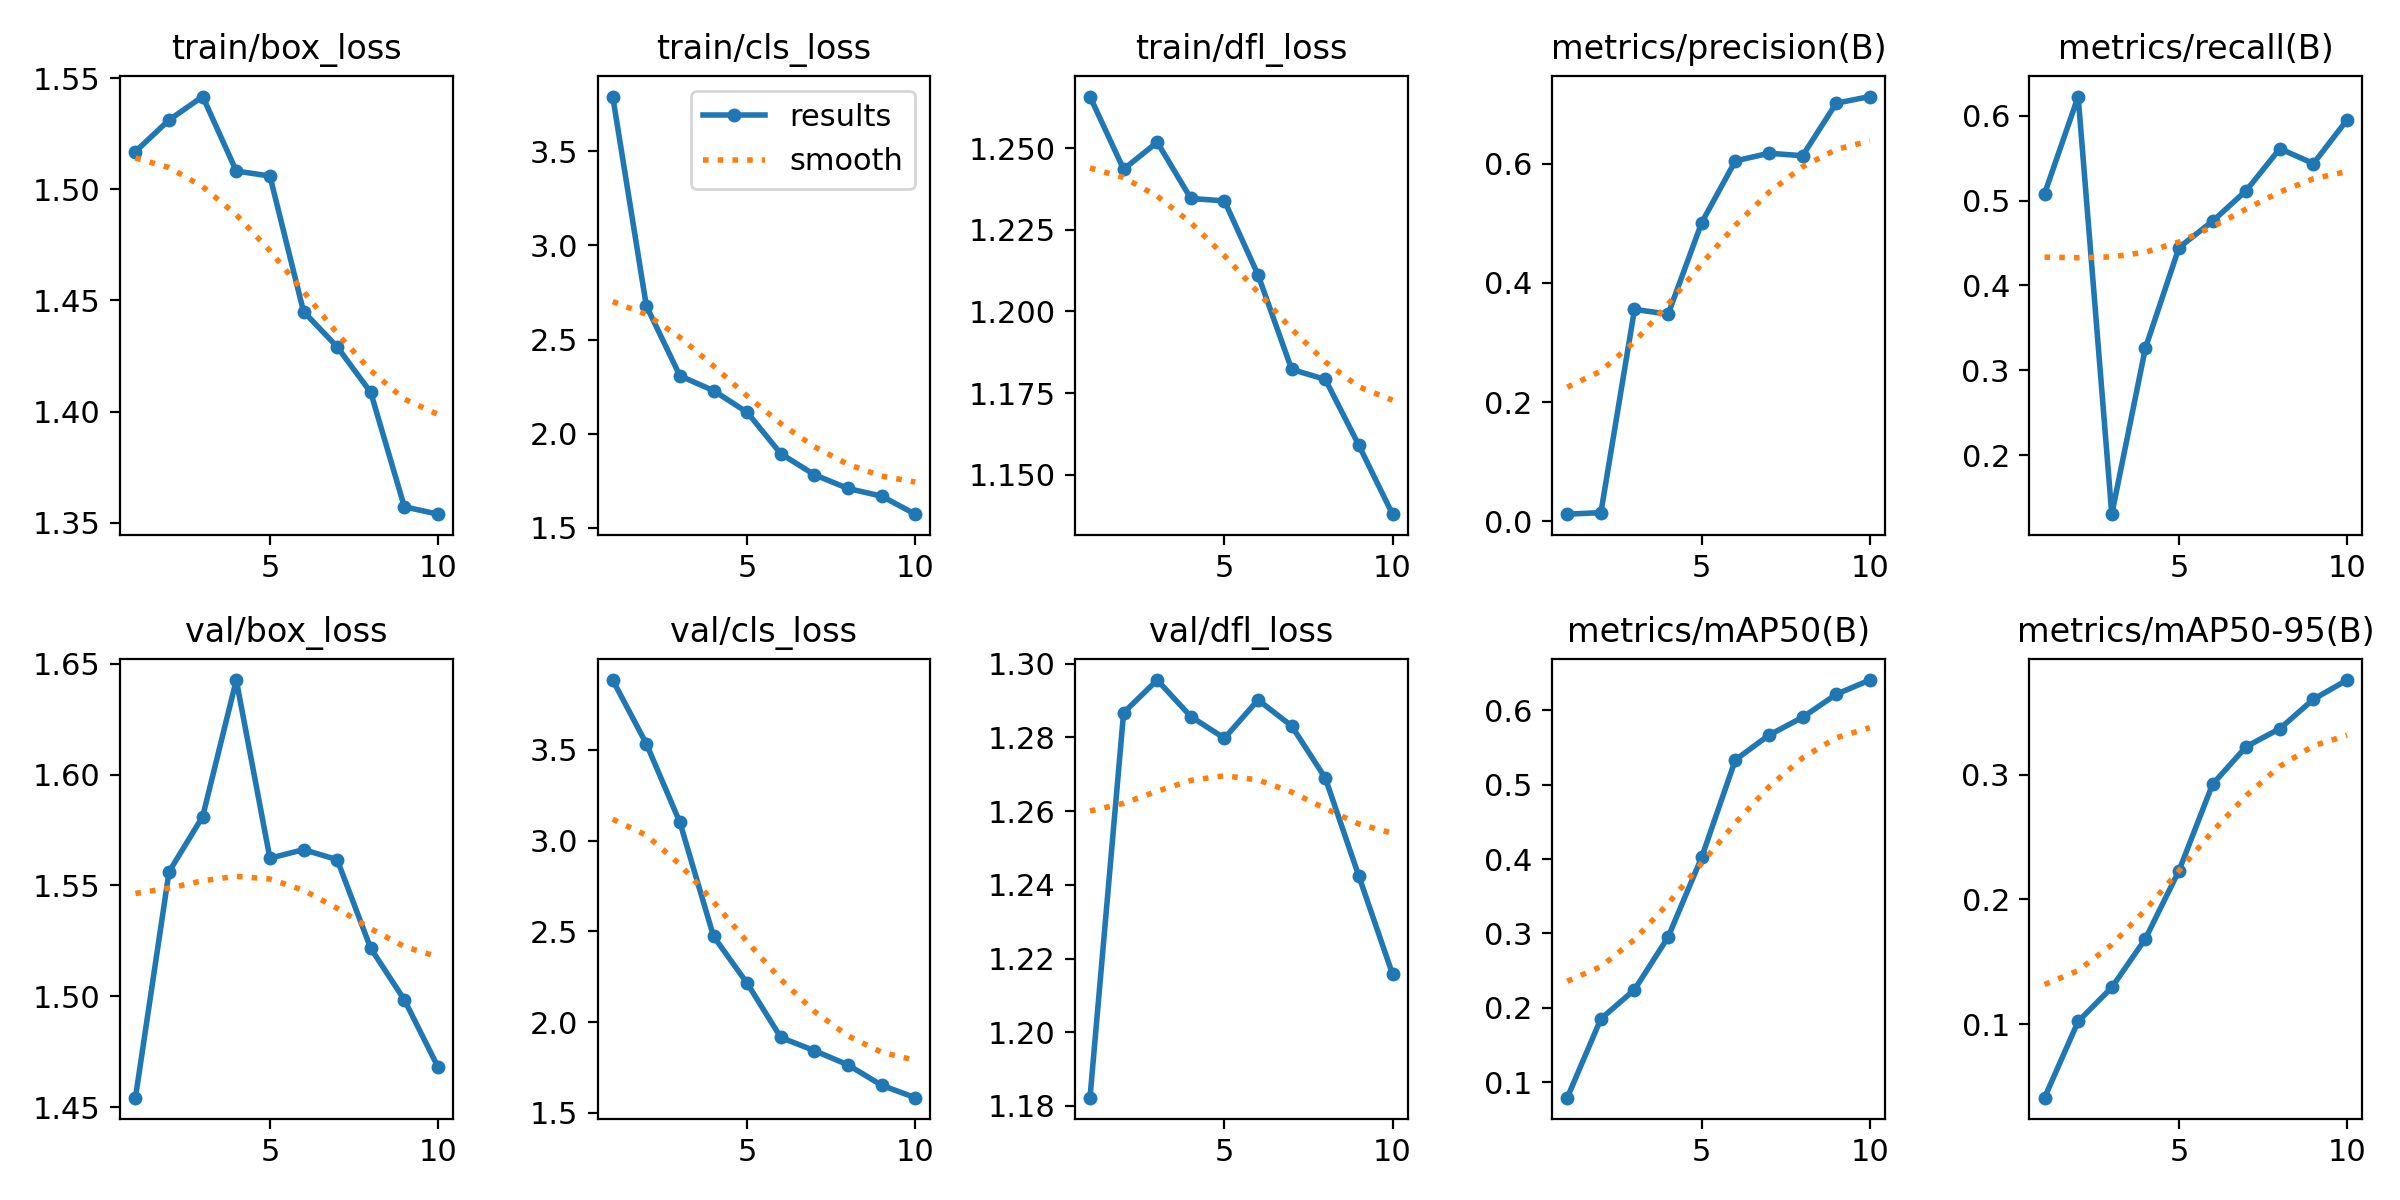

Source data for this figure (header and first rows):
epoch, time, train/box_loss, train/cls_loss, train/dfl_loss, metrics/precision(B), metrics/recall(B), metrics/mAP50(B), metrics/mAP50-95(B), val/box_loss, val/cls_loss, val/dfl_loss, lr/pg0, lr/pg1, lr/pg2
1, 237.3, 1.517, 3.79, 1.266, 0.01222, 0.508, 0.07898, 0.04122, 1.454, 3.885, 1.182, 0.0002454, 0.0002454, 0.0002454
2, 487.7, 1.531, 2.679, 1.244, 0.0148, 0.6226, 0.185, 0.1023, 1.556, 3.534, 1.287, 0.0004505, 0.0004505, 0.0004505
3, 745.5, 1.542, 2.307, 1.252, 0.3556, 0.1306, 0.2243, 0.1295, 1.581, 3.1, 1.296, 0.0006051, 0.0006051, 0.0006051
4, 1000, 1.508, 2.229, 1.235, 0.3475, 0.3262, 0.2951, 0.1685, 1.643, 2.472, 1.286, 0.000639, 0.000639, 0.000639
5, 1248, 1.506, 2.113, 1.234, 0.5011, 0.4447, 0.4026, 0.2231, 1.562, 2.214, 1.28, 0.000549, 0.000549, 0.000549
6, 1497, 1.445, 1.894, 1.211, 0.6044, 0.4758, 0.5335, 0.2924, 1.566, 1.915, 1.29, 0.000459, 0.000459, 0.000459
7, 2138, 1.429, 1.782, 1.182, 0.6173, 0.5118, 0.5668, 0.3225, 1.562, 1.843, 1.283, 0.0003691, 0.0003691, 0.0003691
8, 2371, 1.409, 1.709, 1.179, 0.6131, 0.5612, 0.5907, 0.3369, 1.522, 1.764, 1.269, 0.0002791, 0.0002791, 0.0002791
9, 2614, 1.357, 1.668, 1.159, 0.7012, 0.5436, 0.6217, 0.3604, 1.498, 1.652, 1.242, 0.0001891, 0.0001891, 0.0001891
10, 2858, 1.354, 1.573, 1.138, 0.7124, 0.5951, 0.6409, 0.3758, 1.468, 1.584, 1.216, 9.9081e-05, 9.9081e-05, 9.9081e-05
